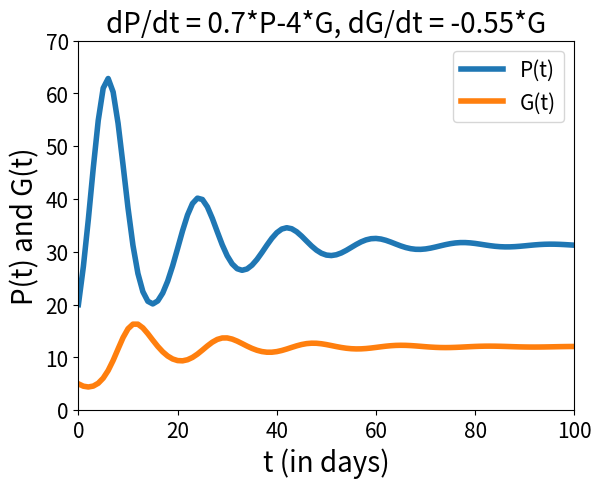

This chart was generated by the following Python code:
# Program      : Euler's method for a system
# Author       : MOOC team Mathematical Modelling Basics
# Created      : May, 2017

import numpy as np
import matplotlib.pyplot as plt

print("Solution for dP/dt = 0.7*P-4*G, dG/dt = -0.55*G") 

# Initializations

Dt = 1. #0.1                      # timestep Delta t
P_init = 20 #10                   # initial population of P
G_init = 5 #3                     # initial population of G
t_init = 0                        # initial time
t_end = 100 #5                    # stopping time

n_steps = int(round((t_end-t_init)/Dt)) # total number of timesteps

X = np.zeros(2)                   # create space for current X=[P,G]^T
dXdt = np.zeros(2)                # create space for current derivative
t_arr = np.zeros(n_steps + 1)     # create a storage array for t
X_arr = np.zeros((2,n_steps+1))   # create a storage array for X=[P,G]^T
t_arr[0] = t_init                 # add the initial t to the storage array
X_arr[0,0] = P_init               # add the initial P to the storage array
X_arr[1,0] = G_init               # add the initial G to the storage array

# Euler's method

for i in range (1, n_steps + 1):
    t = t_arr[i-1]                 # load the time
    P = X_arr[0,i-1]               # load the value of P
    G = X_arr[1,i-1]               # load the value of G
    X[0] = P                       # fill current state vector X=[P,G]^T
    X[1] = G
    dPdt = 0.7*P-0.007*P**2-0.04*P*G #0.7*P - 4*G             # calculate the derivative dP/dt
    dGdt = 0.008*P*G-0.25*G #- 0.55*G                # calculate the derivative dG/dt
    dXdt[0] = dPdt                 # fill derivative vector dX/dt
    dXdt[1] = dGdt         
    Xnew = X + Dt*dXdt             # calculate X on next time step
    X_arr[:,i] = Xnew              # store Xnew 
    t_arr[i] = t + Dt              # store new t-value 

# Plot the results

fig = plt.figure()
plt.plot(t_arr, X_arr[0,:], linewidth = 4, label="P(t)")  # plot P vs. time
plt.plot(t_arr, X_arr[1,:], linewidth = 4, label="G(t)")  # plot G vs. time

plt.title('dP/dt = 0.7*P-4*G, dG/dt = -0.55*G', fontsize = 20)  # set title
plt.xlabel('t (in days)', fontsize = 20)   # name of horizontal axis
plt.ylabel('P(t) and G(t)', fontsize = 20) # name of vertical axis

plt.xticks(fontsize = 15)               # adjust the fontsize
plt.yticks(fontsize = 15)               # adjust the fontsize
plt.axis([0, 100, 0, 70])                 # set the range of the axes

plt.legend(fontsize=15)                 # show the legend
plt.show()                              # necessary for some platforms

# save the figure as .jpg (other formats: png, pdf, svg, (ps, eps))
fig.savefig('Rainbowfish_Gourami.jpg', dpi=fig.dpi, bbox_inches = "tight")
